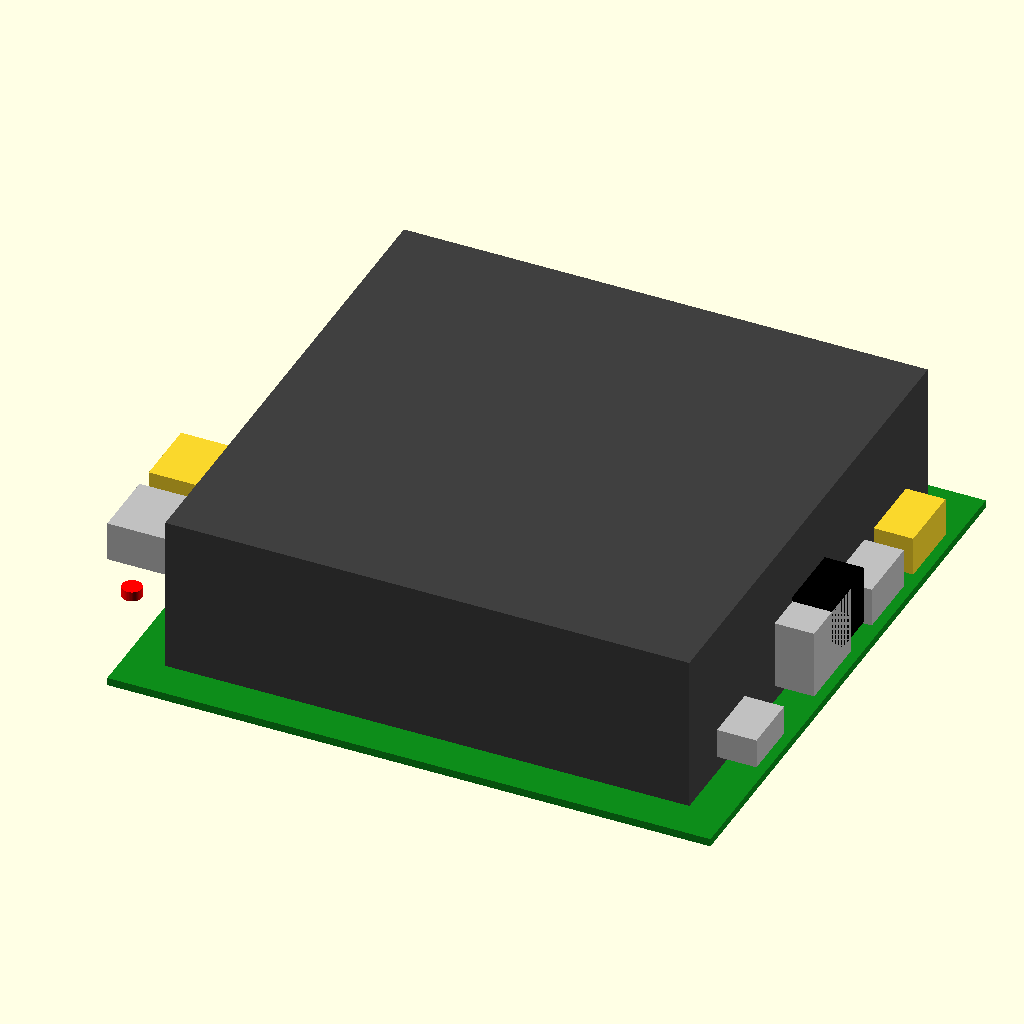
Cell 1 — every parameter at its default value.
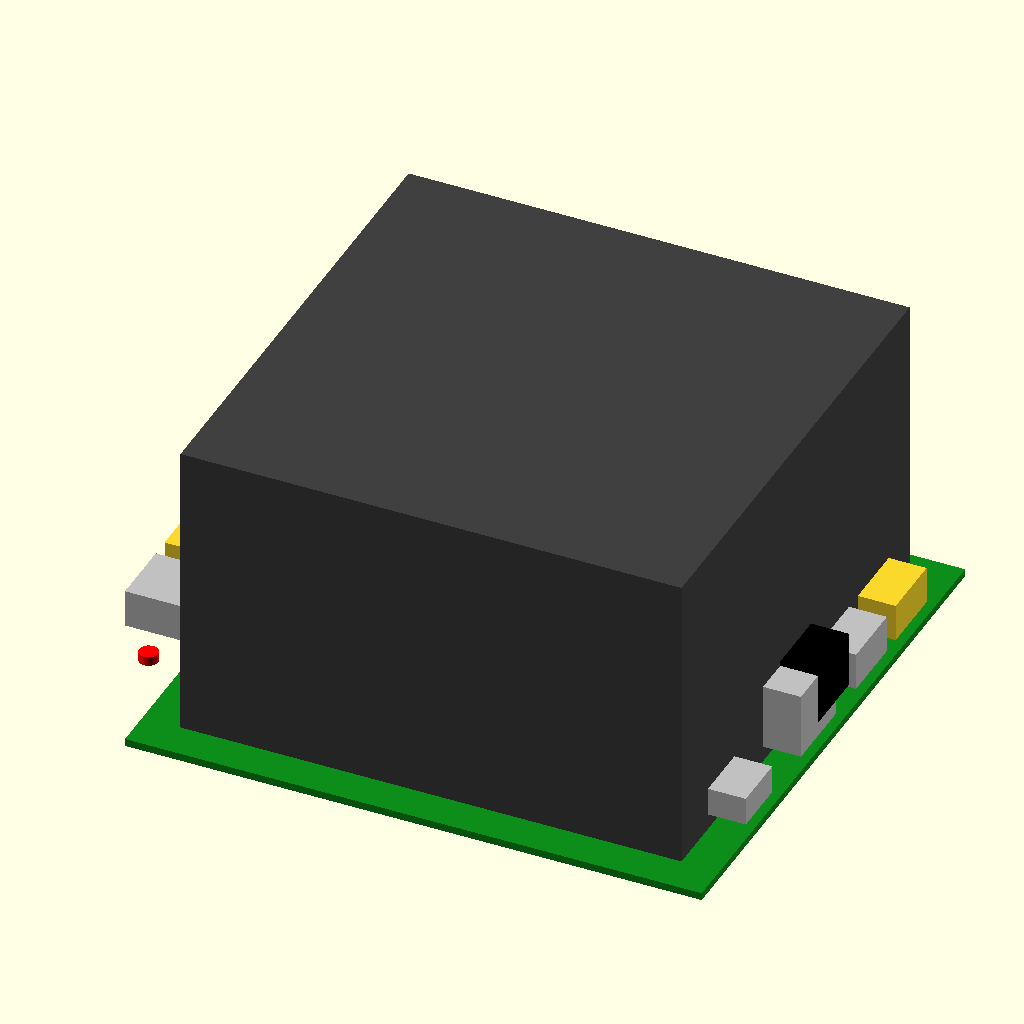
Cell 2 — heatsink_height set to 64, the other parameters unchanged.
All cells are drawn from the same view direction (rotation 55°, 0°, 25°, orthographic, colour scheme Cornfield), but the view is re-fitted for each cell, so position and scale can differ between cells as well as the parameter.
Source of the model, openscad/reference/um790_mockup.scad:
//
// ============================================================================
// SteamMachine UM790
// Project Phoenix
//
// Archivo : um790_mockup.scad
// Versión : 1.0
//
// Modelo simplificado de referencia del Minisforum UM790 Pro.
//
// NO es una pieza imprimible.
// Sólo sirve para comprobar espacios y colisiones.
//
// ============================================================================

include <../../00_parametros.scad>;

$fn = 48;


//=============================================================================
// PARÁMETROS
//=============================================================================

board_x = pcb_width;
board_y = pcb_depth;

board_z = pcb_thickness;

// Altura total aproximada del equipo montado
heatsink_height = 32;


//=============================================================================
// PCB
//=============================================================================

module pcb()
{

    color([0.05,0.55,0.10])

    cube(
    [
        board_x,
        board_y,
        board_z
    ]);

}


//=============================================================================
// DISIPADOR
//=============================================================================

module heatsink()
{

    color([0.25,0.25,0.25])

    translate([
        8,
        8,
        board_z
    ])

    cube([
        board_x-16,
        board_y-16,
        heatsink_height
    ]);

}


//=============================================================================
// CONECTOR ALIMENTACIÓN
//=============================================================================

module power_connector()
{

    color("Black")

    translate([
        board_x-8,
        board_y/2-7,
        8
    ])

    cube([
        8,
        14,
        12
    ]);

}


//=============================================================================
// HDMI
//=============================================================================

module hdmi_connector()
{

    color("Silver")

    translate([
        board_x-14,
        20,
        5
    ])

    cube([
        14,
        12,
        6
    ]);

}


//=============================================================================
// RJ45
//=============================================================================

module ethernet_connector()
{

    color("Silver")

    translate([
        board_x-18,
        45,
        5
    ])

    cube([
        18,
        16,
        14
    ]);

}


//=============================================================================
// USB TRASEROS
//=============================================================================

module rear_usb()
{

    color("Silver")

    translate([
        board_x-16,
        70,
        5
    ])

    cube([
        16,
        14,
        8
    ]);


    translate([
        board_x-16,
        88,
        5
    ])

    cube([
        16,
        14,
        8
    ]);

}


//=============================================================================
// USB FRONTALES
//=============================================================================

module front_usb()
{

    color("Silver")

    translate([
        -14,
        30,
        5
    ])

    cube([
        14,
        14,
        8
    ]);


    translate([
        -14,
        48,
        5
    ])

    cube([
        14,
        14,
        8
    ]);

}


//=============================================================================
// BOTÓN POWER
//=============================================================================

module power_button()
{

    color("Red")

    translate([
        -2,
        15,
        10
    ])

    cylinder(
        h=2,
        d=4
    );

}


//=============================================================================
// ENSAMBLAJE
//=============================================================================

module um790_mockup()
{

    pcb();

    heatsink();

    power_connector();

    hdmi_connector();

    ethernet_connector();

    rear_usb();

    front_usb();

    power_button();

}


//=============================================================================
// PREVIEW
//=============================================================================

if($preview)
{

    um790_mockup();

}
Customizer parameters (derived from the source; name, type, default, range or options):
heatsink_height: number, default 32
